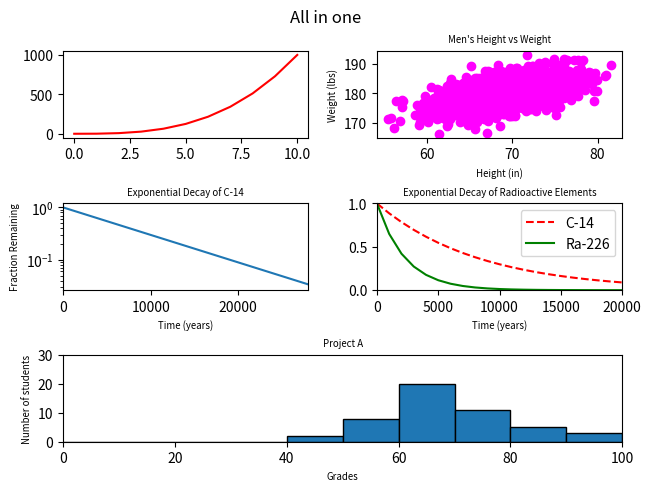

Python code for this plot:
#!/usr/bin/env python3
import numpy as np
import matplotlib.pyplot as plt
import matplotlib.gridspec as gridspec


# data set up
y0 = np.arange(0, 11) ** 3

mean = [69, 0]
cov = [[15, 8], [8, 15]]
np.random.seed(5)
x1, y1 = np.random.multivariate_normal(mean, cov, 2000).T
y1 += 180

x2 = np.arange(0, 28651, 5730)
r2 = np.log(0.5)
t2 = 5730
y2 = np.exp((r2 / t2) * x2)

x3 = np.arange(0, 21000, 1000)
r3 = np.log(0.5)
t31 = 5730
t32 = 1600
y31 = np.exp((r3 / t31) * x3)
y32 = np.exp((r3 / t32) * x3)

np.random.seed(5)
student_grades = np.random.normal(68, 15, 50)

# Grid set up
fig1 = plt.figure(constrained_layout=True)
gs = fig1.add_gridspec(3, 2)
fig1.suptitle('All in one')
ax1 = fig1.add_subplot(gs[0, 0])
ax2 = fig1.add_subplot(gs[0, 1])
ax3 = fig1.add_subplot(gs[1, 0])
ax4 = fig1.add_subplot(gs[1, 1])
ax5 = fig1.add_subplot(gs[2, :])

# plotting data into grid
ax1.plot(y0, 'r')

ax2.scatter(x1, y1, c='magenta')
ax2.set_xlabel('Height (in)', size='x-small')
ax2.set_ylabel('Weight (lbs)', size='x-small')
ax2.set_title('Men\'s Height vs Weight', size='x-small')

ax3.plot(x2, y2)
ax3.set_yscale('log')
ax3.set_xlim(0, 28000)
ax3.set_title('Exponential Decay of C-14', size='x-small')
ax3.set_xlabel('Time (years)', size='x-small')
ax3.set_ylabel('Fraction Remaining', size='x-small')

ax4.plot(x3, y31, 'r--', label='C-14')
ax4.plot(x3, y32, c='g', label='Ra-226')
ax4.set_title('Exponential Decay of Radioactive Elements', size='x-small')
ax4.set_xlabel('Time (years)', size='x-small')
ax4.set_xlabel('Time (years)', size='x-small')
ax4.axis([0, 20000, 0, 1])
ax4.legend()

ax5.hist(student_grades, bins=range(0, 110,10), edgecolor='black')
ax5.set_title('Project A', size='x-small')
ax5.set_xlabel('Grades', size='x-small')
ax5.set_ylabel('Number of students', size='x-small')
ax5.axis([0, 100, 0, 30])
plt.show()
